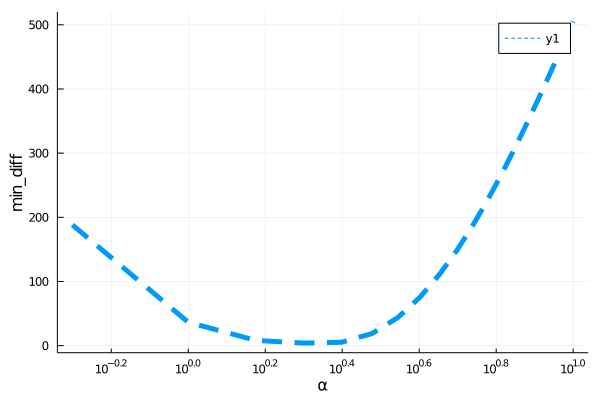

Source data for this figure (header and first rows):
para, error
0.5, 188.1
1.0, 36.41
1.5, 8.118
2.0, 4.007
2.5, 5.27
3.0, 18.77
3.5, 43.67
4.0, 75.53
4.5, 111.4
5.0, 149.5
5.5, 188.5
6.0, 227.6
6.5, 266.1
7.0, 303.9
7.5, 340.5
8.0, 376
8.5, 410.3
9.0, 443.2
9.5, 474.8
10.0, 505.2
